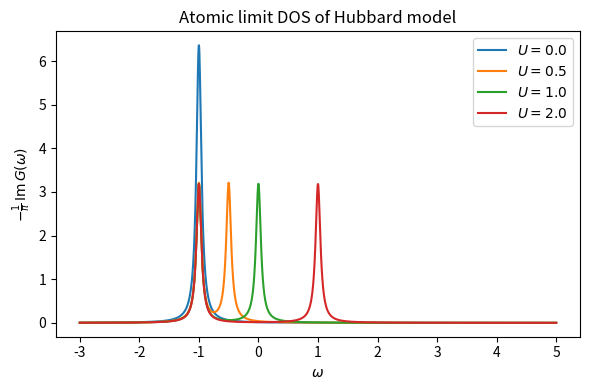

This figure's Python source:
#!/usr/bin/env python3
# -*- coding: utf-8 -*-
"""
atomic_limit_dos.py

ハバード模型の原子極限における状態密度をプロットし、
EPS形式で出力するスクリプト。

- Lorentzian broadening η を使って離散ピークを連続関数として近似
- Uの値をリストで指定可能
- 出力ファイル名：dos_atomic_limit.eps
"""

import numpy as np
import matplotlib.pyplot as plt

def atomic_dos(omega, U, ed, n=1.0, eta=0.01):
    """
    原子極限のグリーン関数から状態密度を計算
    G(ω) = (1 - n/2)/(ω + iη) + (n/2)/(ω - U + iη)
    DOS(ω) = -1/π Im G(ω)
    """
    # フィリングn=1で半分ずつ寄与
    w = omega + 1j * eta
    G1 = (1 - n/2) / (w + ed)
    G2 = (n/2) / ((omega + ed) - U + 1j * eta)
    G = G1 + G2
    dos = -1.0 / np.pi * np.imag(G)
    return dos

def main():
    # プロット範囲と解像度
    omega = np.linspace(-3.0, 5.0, 2000)
    # プロットしたいUのリスト（例）
    U_list = [0.0, 0.5, 1.0, 2.0]
    # Lorentzian broadening η
    eta = 0.05
    # フィリング n（半充填: n=1）
    n = 1.0

    ed = 1.0

    plt.figure(figsize=(6, 4))
    for U in U_list:
        dos = atomic_dos(omega, U, ed, n=n, eta=eta)
        plt.plot(omega, dos, lw=1.5, label=f'$U={U}$')

    plt.xlabel(r'$\omega$')
    plt.ylabel(r'$-\frac{1}{\pi}\,\mathrm{Im}\,G(\omega)$')
    plt.title('Atomic limit DOS of Hubbard model')
    plt.legend()
    plt.tight_layout()

    # EPS形式で保存
    plt.savefig('dos_atomic_limit.eps', format='eps')
    plt.savefig('dos_atomic_limit.png', format='png')
    plt.show()
    print('Saved plot to dos_atomic_limit.eps')

if __name__ == '__main__':
    main()
